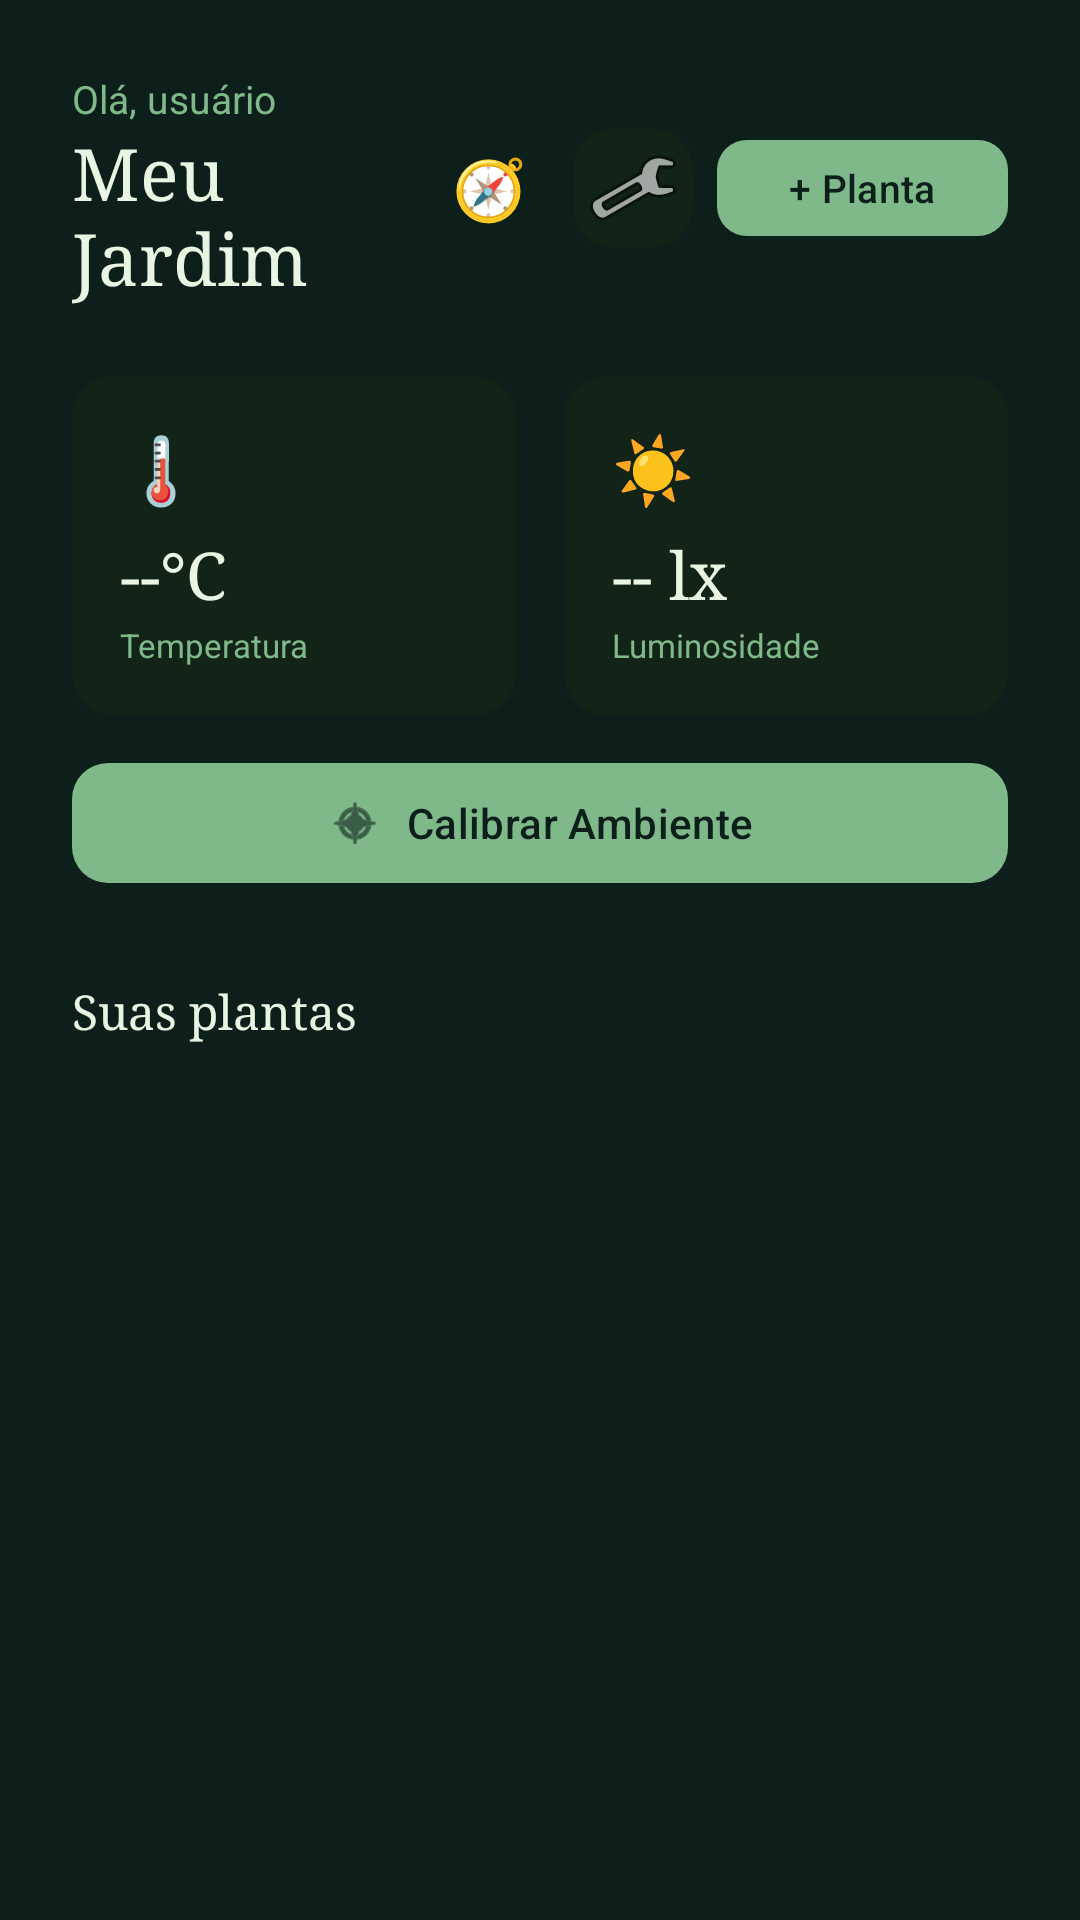

The Android layout XML behind this screen, and the referenced resources:
<!-- AndroidManifest.xml: application theme Theme.Zenit -->
<!-- res/layout/activity_dashboard.xml -->
<?xml version="1.0" encoding="utf-8"?>
<androidx.coordinatorlayout.widget.CoordinatorLayout xmlns:android="http://schemas.android.com/apk/res/android"
    xmlns:app="http://schemas.android.com/apk/res-auto"
    xmlns:tools="http://schemas.android.com/tools"
    android:layout_width="match_parent"
    android:layout_height="match_parent"
    android:background="#0D1F1A"
    tools:context=".ui.DashboardActivity">

    <androidx.core.widget.NestedScrollView
        android:layout_width="match_parent"
        android:layout_height="match_parent">

        <LinearLayout
            android:layout_width="match_parent"
            android:layout_height="wrap_content"
            android:orientation="vertical"
            android:padding="24dp">

            
            <LinearLayout
                android:layout_width="match_parent"
                android:layout_height="wrap_content"
                android:orientation="horizontal"
                android:gravity="center_vertical"
                android:layout_marginBottom="24dp">

                <LinearLayout
                    android:layout_width="0dp"
                    android:layout_height="wrap_content"
                    android:layout_weight="1"
                    android:orientation="vertical">

                    <TextView
                        android:id="@+id/tvSaudacao"
                        android:layout_width="wrap_content"
                        android:layout_height="wrap_content"
                        android:text="Olá, usuário"
                        android:textColor="#7FB98A"
                        android:textSize="13sp" />

                    <TextView
                        android:layout_width="wrap_content"
                        android:layout_height="wrap_content"
                        android:text="Meu Jardim"
                        android:textColor="#E8F5E2"
                        android:textSize="24sp"
                        android:fontFamily="serif" />
                </LinearLayout>


                
                <androidx.appcompat.widget.AppCompatButton
                    android:id="@+id/btnBussola"
                    android:layout_width="40dp"
                    android:layout_height="40dp"
                    android:text="🧭"
                    android:textSize="20sp"
                    android:textColor="#0D1F1A"
                    android:backgroundTint="#7FB98A"
                    android:background="@drawable/bg_button_green"
                    android:gravity="center"
                    android:layout_marginEnd="8dp"
                    android:contentDescription="Abrir Bússola Solar" />
                
                <ImageButton
                    android:id="@+id/btnConfiguracoes"
                    android:layout_width="40dp"
                    android:layout_height="40dp"
                    android:layout_marginEnd="8dp"
                    android:src="@android:drawable/ic_menu_preferences"
                    android:background="@drawable/bg_sensor_card"
                    android:padding="8dp"
                    android:contentDescription="Configurações" />

                
                <com.google.android.material.button.MaterialButton
                    android:id="@+id/btnAdicionarPlanta"
                    android:layout_width="wrap_content"
                    android:layout_height="40dp"
                    android:text="+ Planta"
                    android:textColor="#0D1F1A"
                    android:textSize="13sp"
                    app:backgroundTint="#7FB98A"
                    app:cornerRadius="10dp" />
            </LinearLayout>

            
            <LinearLayout
                android:layout_width="match_parent"
                android:layout_height="wrap_content"
                android:orientation="horizontal"
                android:layout_marginBottom="12dp">

                
                <LinearLayout
                    android:id="@+id/cardTemperatura"
                    android:layout_width="0dp"
                    android:layout_height="wrap_content"
                    android:layout_weight="1"
                    android:orientation="vertical"
                    android:background="@drawable/bg_sensor_card"
                    android:padding="16dp"
                    android:layout_marginEnd="8dp">

                    <TextView
                        android:layout_width="wrap_content"
                        android:layout_height="wrap_content"
                        android:text="🌡️"
                        android:textSize="22sp" />

                    <TextView
                        android:id="@+id/tvTemperatura"
                        android:layout_width="wrap_content"
                        android:layout_height="wrap_content"
                        android:text="--°C"
                        android:textColor="#E8F5E2"
                        android:textSize="22sp"
                        android:fontFamily="serif"
                        android:layout_marginTop="6dp" />

                    <TextView
                        android:layout_width="wrap_content"
                        android:layout_height="wrap_content"
                        android:text="Temperatura"
                        android:textColor="#7FB98A"
                        android:textSize="11sp"
                        android:layout_marginTop="2dp" />
                </LinearLayout>

                
                <LinearLayout
                    android:id="@+id/cardLuminosidade"
                    android:layout_width="0dp"
                    android:layout_height="wrap_content"
                    android:layout_weight="1"
                    android:orientation="vertical"
                    android:background="@drawable/bg_sensor_card"
                    android:padding="16dp"
                    android:layout_marginStart="8dp">

                    <TextView
                        android:layout_width="wrap_content"
                        android:layout_height="wrap_content"
                        android:text="☀️"
                        android:textSize="22sp" />

                    <TextView
                        android:id="@+id/tvLuminosidade"
                        android:layout_width="wrap_content"
                        android:layout_height="wrap_content"
                        android:text="-- lx"
                        android:textColor="#E8F5E2"
                        android:textSize="22sp"
                        android:fontFamily="serif"
                        android:layout_marginTop="6dp" />

                    <TextView
                        android:layout_width="wrap_content"
                        android:layout_height="wrap_content"
                        android:text="Luminosidade"
                        android:textColor="#7FB98A"
                        android:textSize="11sp"
                        android:layout_marginTop="2dp" />
                </LinearLayout>
            </LinearLayout>

            
            <com.google.android.material.button.MaterialButton
                android:id="@+id/btnCalibrar"
                android:layout_width="match_parent"
                android:layout_height="48dp"
                android:layout_marginBottom="28dp"
                android:text="Calibrar Ambiente"
                android:textColor="#0D1F1A"
                android:textSize="14sp"
                app:backgroundTint="#7FB98A"
                app:cornerRadius="12dp"
                app:icon="@android:drawable/ic_menu_compass"
                app:iconTint="#0D1F1A"
                app:iconGravity="textStart" />

            
            <TextView
                android:layout_width="wrap_content"
                android:layout_height="wrap_content"
                android:text="Suas plantas"
                android:textColor="#E8F5E2"
                android:textSize="16sp"
                android:fontFamily="serif"
                android:layout_marginBottom="12dp" />

            
            <LinearLayout
                android:id="@+id/layoutVazio"
                android:layout_width="match_parent"
                android:layout_height="wrap_content"
                android:orientation="vertical"
                android:gravity="center"
                android:padding="40dp"
                android:visibility="gone">

                <TextView
                    android:layout_width="wrap_content"
                    android:layout_height="wrap_content"
                    android:text="🌱"
                    android:textSize="40sp" />

                <TextView
                    android:layout_width="wrap_content"
                    android:layout_height="wrap_content"
                    android:text="Nenhuma planta cadastrada"
                    android:textColor="#3D5C45"
                    android:textSize="14sp"
                    android:layout_marginTop="8dp" />
            </LinearLayout>

            
            <androidx.recyclerview.widget.RecyclerView
                android:id="@+id/rvPlantas"
                android:layout_width="match_parent"
                android:layout_height="wrap_content"
                android:nestedScrollingEnabled="false" />

        </LinearLayout>
    </androidx.core.widget.NestedScrollView>

</androidx.coordinatorlayout.widget.CoordinatorLayout>
<!-- resources referenced by this layout -->
<resources>
  <!-- drawable bg_sensor_card (drawable) -->
  <?xml version="1.0" encoding="utf-8"?>
  <shape xmlns:android="http://schemas.android.com/apk/res/android"
      android:shape="rectangle">
      <solid android:color="#122318" />
      <corners android:radius="14dp" />
  </shape>
  <style name="Theme.Zenit" parent="Base.Theme.Zenit" />
  <style name="Base.Theme.Zenit" parent="Theme.Material3.DayNight.NoActionBar">
          
          
      </style>
</resources>
